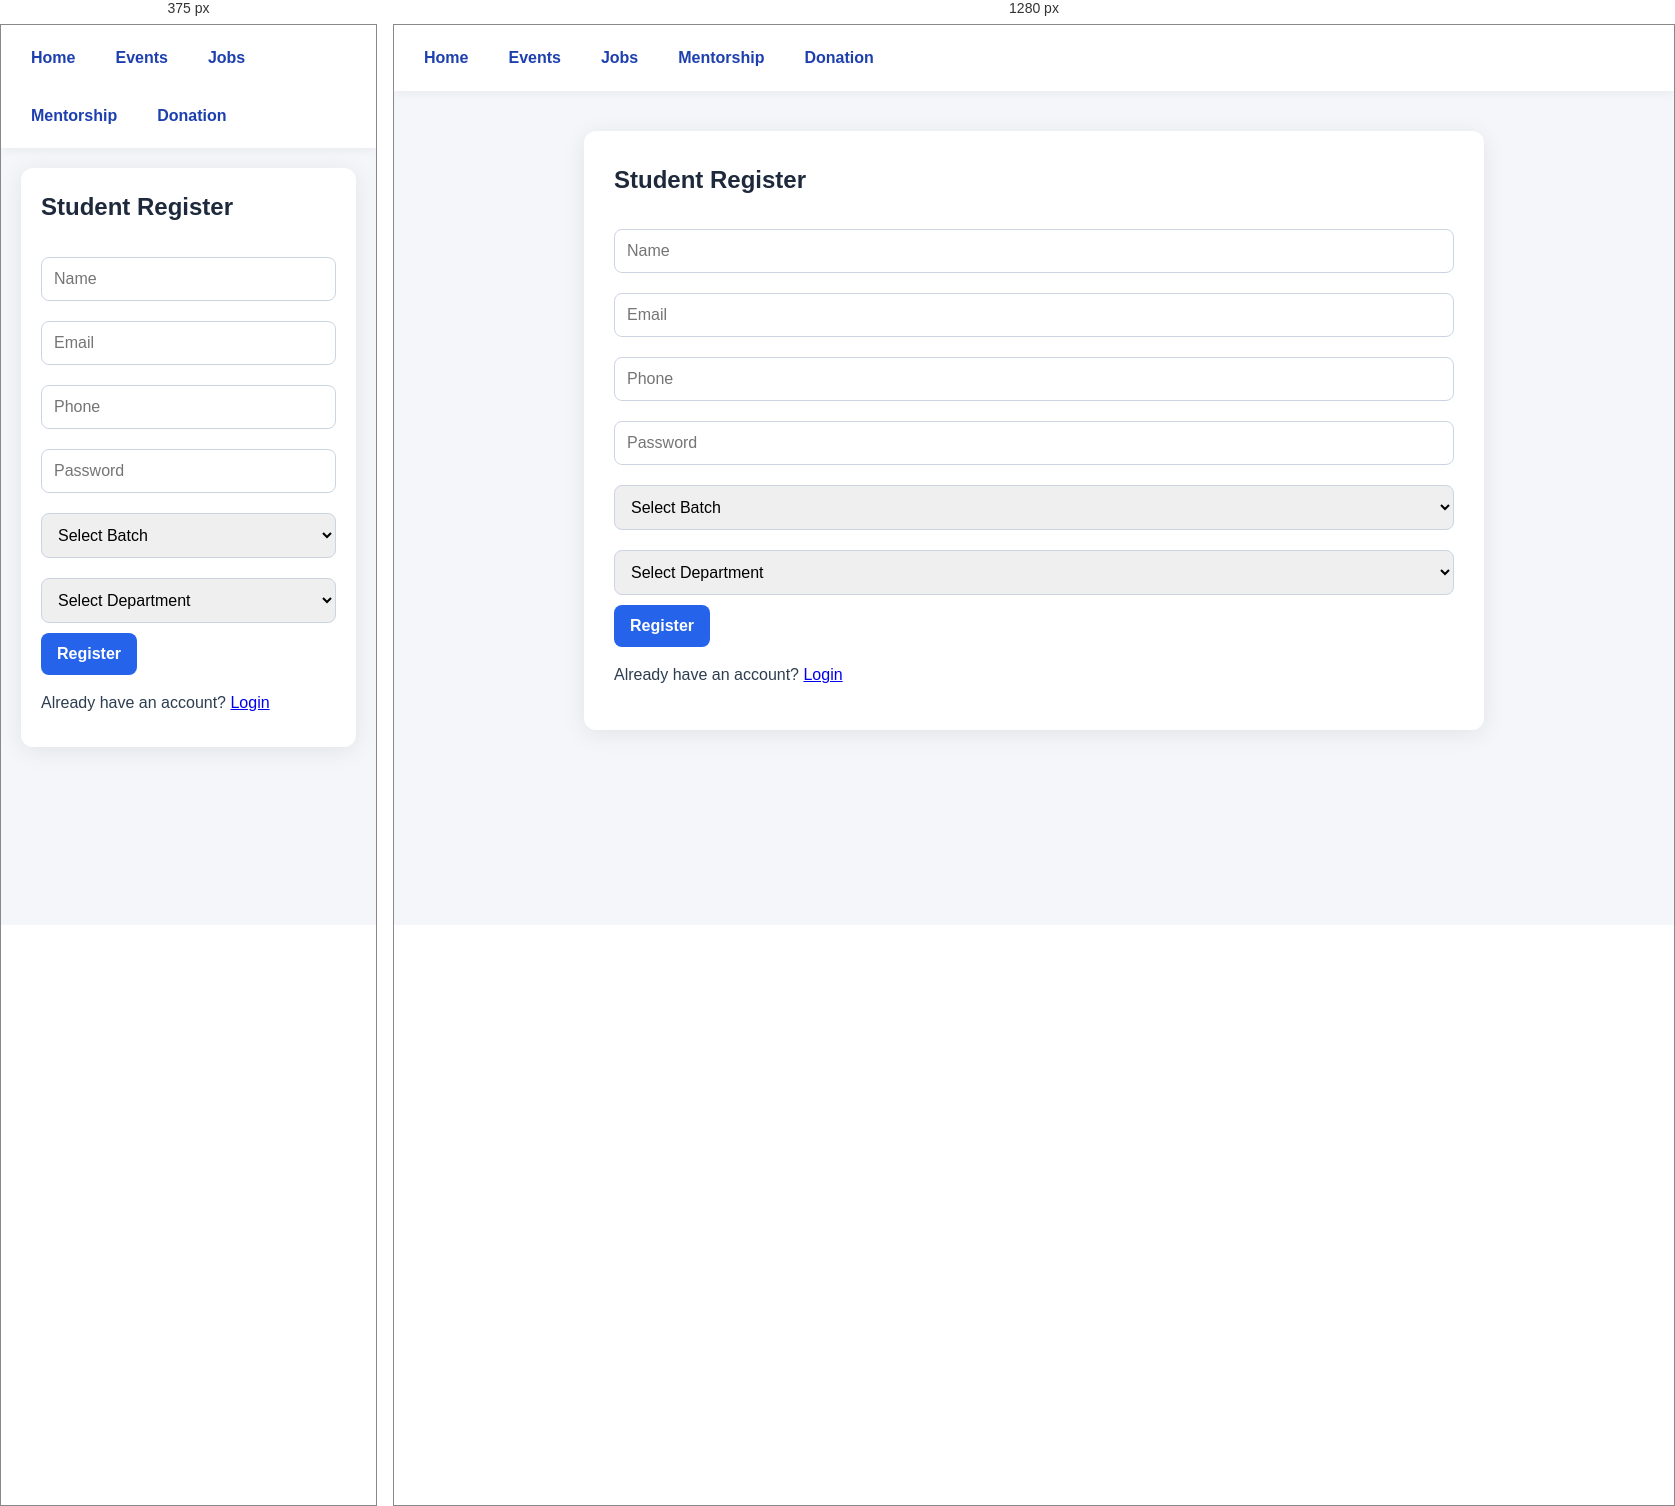
Rendered at 375 px and 1280 px, left to right.

<!-- file: student_register.html -->
<!doctype html>
<html>
<head>
  <meta charset="utf-8">
  <title>Student Register</title>
  <link rel="stylesheet" href="../css/style.css">
</head>

<body>
<nav>
  <a href="index.html">Home</a>
  <a href="events.html">Events</a>
  <a href="jobs.html">Jobs</a>
  <a href="mentorship.html">Mentorship</a>
  <a href="donation.html">Donation</a>
</nav>

<div class="container">
  <h2>Student Register</h2>

  <form id="regForm">
    <input id="name" placeholder="Name" required>
    <input id="email" placeholder="Email" type="email" required>
    <input id="phone" placeholder="Phone">
    <input id="password" placeholder="Password" type="password" required>

    <select id="batch">
      <option value="">Select Batch</option>
    </select>

    <select id="dept">
      <option value="">Select Department</option>
    </select>

    <button type="submit">Register</button>
  </form>

  <!-- Login Option Added -->
  <p style="margin-top: 15px;">
    Already have an account?
    <a href="student_login.html">Login</a>
  </p>

</div>

<script>
const api = "http://localhost:5000/api";

async function loadMeta(){
  const batchSelect = document.getElementById('batch');
  [2018, 2019, 2020, 2021].forEach(y => {
    let o = document.createElement('option');
    o.value = y; o.text = y;
    batchSelect.add(o);
  });

  const dept = document.getElementById('dept');
  ['Computer Science', 'Electronics', 'Mechanical'].forEach(d => {
    let o = document.createElement('option');
    o.value = d; o.text = d;
    dept.add(o);
  });
}

document.getElementById('regForm').addEventListener('submit', async (e) => {
  e.preventDefault();

  const payload = {
    name: document.getElementById('name').value,
    email: document.getElementById('email').value,
    phone: document.getElementById('phone').value,
    password: document.getElementById('password').value
  };

  const res = await fetch(api + '/auth/student/register', {
    method:'POST',
    headers: {'Content-Type':'application/json'},
    body: JSON.stringify(payload)
  });

  const data = await res.json();
  alert(JSON.stringify(data));
});

loadMeta();
</script>

</body>
</html>

/* @media block from style.css */
@media (max-width: 768px) {
  nav {
    flex-wrap: wrap;
  }

  .container {
    margin: 20px;
    padding: 20px;
  }
}